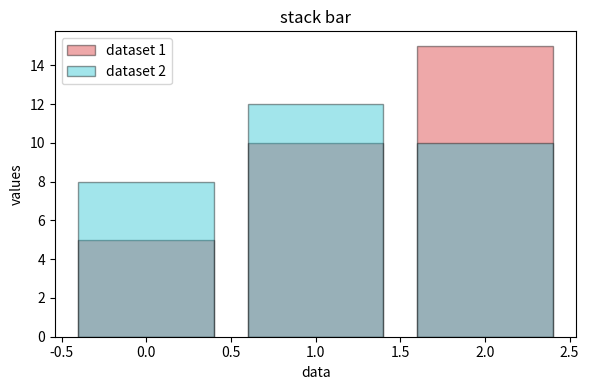

This figure's Python source:
import numpy as np
import matplotlib.pyplot as plt
data=['a','b','c']
x=np.arange(len(data))
v1=[5,10,15]
v2=[8,12,10]
np.random.seed(42)
colors=plt.cm.tab10(np.random.rand(2))
fig,ax=plt.subplots(figsize=(6,4))
ax.bar(x,v1,label='dataset 1',color=colors[0],edgecolor='black',alpha=0.4)
ax.bar(x,v2,label='dataset 2',color=colors[1],edgecolor='black',alpha=0.4)
ax.set_xlabel('data')
ax.set_ylabel('values')
ax.set_title('stack bar')
ax.legend()
plt.tight_layout()
plt.show()